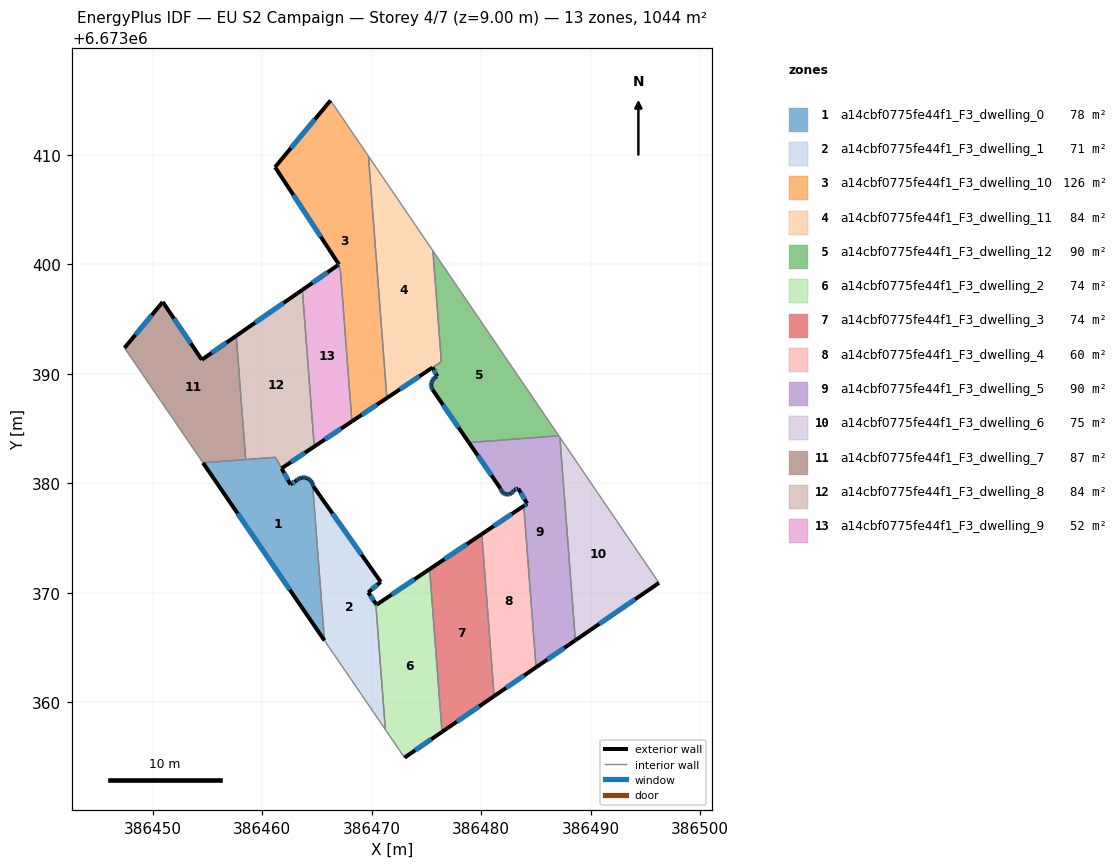
=== STOREY PLAN SPEC (per zone: floor XY polygon, exterior-wall plan segments, windows/doors) ===
zone 1: a14cbf0775fe44f1_F3_dwelling_0  (77.6 m²)
  floor: (386464.27, 6673380.37) (386464.37, 6673380.29) (386464.45, 6673380.21) (386464.54, 6673380.08) (386464.60, 6673379.96) (386465.69, 6673365.64) (386454.60, 6673381.86) (386461.21, 6673382.37) (386462.59, 6673379.88) (386463.13, 6673380.25) (386463.27, 6673380.36) (386463.42, 6673380.44) (386463.55, 6673380.49) (386463.62, 6673380.50) (386463.75, 6673380.52) (386463.89, 6673380.51) (386463.99, 6673380.49) (386464.04, 6673380.47) (386464.13, 6673380.44) (386464.24, 6673380.39)
  exterior wall: (386464.60, 6673379.96) – (386464.54, 6673380.08)  [0.1 m]
    window: (386464.58, 6673379.99) – (386464.56, 6673380.04)  [0.1 m²]
  exterior wall: (386454.60, 6673381.86) – (386465.69, 6673365.64)  [19.7 m]
    window: (386457.76, 6673377.23) – (386462.52, 6673370.27)  [10.8 m²]
  exterior wall: (386462.59, 6673379.88) – (386461.77, 6673381.35)  [1.7 m]
    window: (386462.36, 6673380.30) – (386462.01, 6673380.93)  [0.9 m²]
  exterior wall: (386463.13, 6673380.25) – (386462.59, 6673379.88)  [0.7 m]
    window: (386462.98, 6673380.14) – (386462.75, 6673379.98)  [0.4 m²]
  exterior wall: (386463.27, 6673380.36) – (386463.13, 6673380.25)  [0.2 m]
    window: (386463.23, 6673380.33) – (386463.17, 6673380.28)  [0.1 m²]
  exterior wall: (386463.42, 6673380.44) – (386463.27, 6673380.36)  [0.2 m]
    window: (386463.37, 6673380.42) – (386463.31, 6673380.39)  [0.1 m²]
  exterior wall: (386463.55, 6673380.49) – (386463.42, 6673380.44)  [0.1 m]
    window: (386463.51, 6673380.48) – (386463.45, 6673380.46)  [0.1 m²]
  exterior wall: (386463.62, 6673380.50) – (386463.55, 6673380.49)  [0.1 m]
  exterior wall: (386463.75, 6673380.52) – (386463.62, 6673380.50)  [0.1 m]
    window: (386463.71, 6673380.51) – (386463.66, 6673380.51)  [0.1 m²]
  exterior wall: (386463.89, 6673380.51) – (386463.75, 6673380.52)  [0.1 m]
    window: (386463.85, 6673380.51) – (386463.79, 6673380.52)  [0.1 m²]
  exterior wall: (386463.99, 6673380.49) – (386463.89, 6673380.51)  [0.1 m]
    window: (386463.96, 6673380.50) – (386463.92, 6673380.50)  [0.1 m²]
  exterior wall: (386464.04, 6673380.47) – (386463.99, 6673380.49)  [0.0 m]
  exterior wall: (386464.13, 6673380.44) – (386464.04, 6673380.47)  [0.1 m]
  exterior wall: (386464.24, 6673380.39) – (386464.13, 6673380.44)  [0.1 m]
    window: (386464.21, 6673380.40) – (386464.16, 6673380.43)  [0.1 m²]
  exterior wall: (386464.27, 6673380.37) – (386464.24, 6673380.39)  [0.0 m]
  exterior wall: (386464.37, 6673380.29) – (386464.27, 6673380.37)  [0.1 m]
    window: (386464.34, 6673380.31) – (386464.29, 6673380.35)  [0.1 m²]
  exterior wall: (386464.45, 6673380.21) – (386464.37, 6673380.29)  [0.1 m]
    window: (386464.42, 6673380.24) – (386464.39, 6673380.27)  [0.1 m²]
  exterior wall: (386464.54, 6673380.08) – (386464.45, 6673380.21)  [0.2 m]
    window: (386464.51, 6673380.12) – (386464.47, 6673380.17)  [0.1 m²]
  interior walls: 4
zone 2: a14cbf0775fe44f1_F3_dwelling_1  (70.6 m²)
  floor: (386464.66, 6673379.73) (386470.83, 6673370.99) (386469.69, 6673370.03) (386470.37, 6673369.00) (386471.25, 6673357.50) (386465.69, 6673365.64) (386464.60, 6673379.95) (386464.63, 6673379.85)
  exterior wall: (386464.63, 6673379.85) – (386464.60, 6673379.95)  [0.1 m]
    window: (386464.62, 6673379.88) – (386464.61, 6673379.92)  [0.1 m²]
  exterior wall: (386464.66, 6673379.73) – (386464.63, 6673379.85)  [0.1 m]
    window: (386464.65, 6673379.77) – (386464.64, 6673379.82)  [0.1 m²]
  exterior wall: (386470.83, 6673370.99) – (386464.66, 6673379.73)  [10.7 m]
    window: (386469.06, 6673373.49) – (386466.42, 6673377.23)  [5.9 m²]
  exterior wall: (386469.69, 6673370.03) – (386470.83, 6673370.99)  [1.5 m]
    window: (386470.01, 6673370.30) – (386470.50, 6673370.71)  [0.8 m²]
  exterior wall: (386470.37, 6673369.00) – (386469.69, 6673370.03)  [1.2 m]
    window: (386470.18, 6673369.29) – (386469.88, 6673369.73)  [0.7 m²]
  interior walls: 3
zone 3: a14cbf0775fe44f1_F3_dwelling_10  (125.9 m²)
  floor: (386466.24, 6673414.96) (386469.71, 6673409.88) (386471.39, 6673387.78) (386468.19, 6673385.65) (386467.14, 6673399.52) (386466.89, 6673399.90) (386467.01, 6673399.98) (386461.17, 6673408.87)
  exterior wall: (386467.01, 6673399.98) – (386466.89, 6673399.90)  [0.2 m]
    window: (386466.97, 6673399.96) – (386466.92, 6673399.92)  [0.1 m²]
  exterior wall: (386461.17, 6673408.87) – (386467.01, 6673399.98)  [10.6 m]
    window: (386462.84, 6673406.33) – (386465.34, 6673402.52)  [5.9 m²]
  exterior wall: (386466.24, 6673414.96) – (386461.17, 6673408.87)  [7.9 m]
    window: (386464.80, 6673413.22) – (386462.62, 6673410.61)  [4.4 m²]
  exterior wall: (386468.19, 6673385.65) – (386471.39, 6673387.78)  [3.8 m]
    window: (386469.10, 6673386.26) – (386470.47, 6673387.17)  [2.1 m²]
  interior walls: 4
zone 4: a14cbf0775fe44f1_F3_dwelling_11  (84.2 m²)
  floor: (386469.71, 6673409.88) (386475.59, 6673401.23) (386476.36, 6673391.10) (386471.39, 6673387.78)
  exterior wall: (386471.39, 6673387.78) – (386475.56, 6673390.57)  [5.0 m]
    window: (386472.58, 6673388.58) – (386474.37, 6673389.77)  [2.8 m²]
  interior walls: 4
zone 5: a14cbf0775fe44f1_F3_dwelling_12  (89.7 m²)
  floor: (386475.59, 6673401.23) (386487.09, 6673384.34) (386478.88, 6673383.71) (386475.57, 6673388.53) (386475.49, 6673388.67) (386475.47, 6673388.77) (386475.44, 6673388.91) (386475.44, 6673389.04) (386475.46, 6673389.16) (386475.49, 6673389.26) (386475.55, 6673389.39) (386475.61, 6673389.47) (386475.69, 6673389.57) (386475.79, 6673389.66) (386475.89, 6673389.72) (386475.99, 6673389.76) (386475.56, 6673390.57) (386476.36, 6673391.10)
  exterior wall: (386475.49, 6673388.67) – (386475.57, 6673388.53)  [0.2 m]
    window: (386475.52, 6673388.63) – (386475.55, 6673388.57)  [0.1 m²]
  exterior wall: (386475.47, 6673388.77) – (386475.49, 6673388.67)  [0.1 m]
    window: (386475.48, 6673388.74) – (386475.49, 6673388.70)  [0.1 m²]
  exterior wall: (386475.44, 6673388.91) – (386475.47, 6673388.77)  [0.1 m]
    window: (386475.45, 6673388.87) – (386475.46, 6673388.81)  [0.1 m²]
  exterior wall: (386475.44, 6673389.04) – (386475.44, 6673388.91)  [0.1 m]
    window: (386475.44, 6673389.00) – (386475.44, 6673388.95)  [0.1 m²]
  exterior wall: (386475.46, 6673389.16) – (386475.44, 6673389.04)  [0.1 m]
    window: (386475.45, 6673389.13) – (386475.45, 6673389.07)  [0.1 m²]
  exterior wall: (386475.49, 6673389.26) – (386475.46, 6673389.16)  [0.1 m]
    window: (386475.48, 6673389.23) – (386475.47, 6673389.19)  [0.1 m²]
  exterior wall: (386475.55, 6673389.39) – (386475.49, 6673389.26)  [0.1 m]
    window: (386475.53, 6673389.35) – (386475.51, 6673389.30)  [0.1 m²]
  exterior wall: (386475.61, 6673389.47) – (386475.55, 6673389.39)  [0.1 m]
    window: (386475.59, 6673389.45) – (386475.57, 6673389.41)  [0.1 m²]
  exterior wall: (386475.69, 6673389.57) – (386475.61, 6673389.47)  [0.1 m]
    window: (386475.67, 6673389.54) – (386475.63, 6673389.50)  [0.1 m²]
  exterior wall: (386475.79, 6673389.66) – (386475.69, 6673389.57)  [0.1 m]
    window: (386475.76, 6673389.63) – (386475.72, 6673389.60)  [0.1 m²]
  exterior wall: (386475.89, 6673389.72) – (386475.79, 6673389.66)  [0.1 m]
    window: (386475.86, 6673389.70) – (386475.82, 6673389.67)  [0.1 m²]
  exterior wall: (386475.99, 6673389.76) – (386475.89, 6673389.72)  [0.1 m]
    window: (386475.96, 6673389.75) – (386475.92, 6673389.73)  [0.1 m²]
  exterior wall: (386475.56, 6673390.57) – (386475.99, 6673389.76)  [0.9 m]
    window: (386475.68, 6673390.34) – (386475.87, 6673389.99)  [0.5 m²]
  exterior wall: (386475.57, 6673388.53) – (386478.88, 6673383.71)  [5.8 m]
    window: (386476.52, 6673387.15) – (386477.93, 6673385.09)  [3.2 m²]
  interior walls: 4
zone 6: a14cbf0775fe44f1_F3_dwelling_2  (74.1 m²)
  floor: (386475.29, 6673372.15) (386476.42, 6673357.29) (386473.00, 6673354.94) (386471.25, 6673357.50) (386470.37, 6673369.00) (386470.44, 6673368.89)
  exterior wall: (386470.44, 6673368.89) – (386470.37, 6673369.00)  [0.1 m]
    window: (386470.42, 6673368.92) – (386470.39, 6673368.97)  [0.1 m²]
  exterior wall: (386475.29, 6673372.15) – (386470.44, 6673368.89)  [5.8 m]
    window: (386473.91, 6673371.22) – (386471.83, 6673369.83)  [3.2 m²]
  exterior wall: (386473.00, 6673354.94) – (386476.42, 6673357.29)  [4.2 m]
    window: (386473.98, 6673355.61) – (386475.45, 6673356.62)  [2.3 m²]
  interior walls: 3
zone 7: a14cbf0775fe44f1_F3_dwelling_3  (74.3 m²)
  floor: (386480.06, 6673375.35) (386481.18, 6673360.55) (386476.42, 6673357.29) (386475.29, 6673372.15)
  exterior wall: (386476.42, 6673357.29) – (386481.18, 6673360.55)  [5.8 m]
    window: (386477.78, 6673358.22) – (386479.82, 6673359.62)  [3.2 m²]
  exterior wall: (386480.06, 6673375.35) – (386475.29, 6673372.15)  [5.7 m]
    window: (386478.70, 6673374.44) – (386476.65, 6673373.07)  [3.2 m²]
  interior walls: 2
zone 8: a14cbf0775fe44f1_F3_dwelling_4  (59.5 m²)
  floor: (386483.89, 6673377.92) (386485.01, 6673363.18) (386481.18, 6673360.55) (386480.06, 6673375.35)
  exterior wall: (386481.18, 6673360.55) – (386485.01, 6673363.18)  [4.6 m]
    window: (386482.28, 6673361.31) – (386483.92, 6673362.43)  [2.6 m²]
  exterior wall: (386483.89, 6673377.92) – (386480.06, 6673375.35)  [4.6 m]
    window: (386482.80, 6673377.19) – (386481.15, 6673376.09)  [2.5 m²]
  interior walls: 2
zone 9: a14cbf0775fe44f1_F3_dwelling_5  (89.8 m²)
  floor: (386487.19, 6673384.19) (386488.60, 6673365.65) (386485.01, 6673363.18) (386483.89, 6673377.92) (386484.20, 6673378.13) (386483.39, 6673379.52) (386483.01, 6673379.38) (386482.95, 6673379.26) (386482.87, 6673379.17) (386482.75, 6673379.08) (386482.63, 6673379.01) (386482.47, 6673378.97) (386482.29, 6673378.99) (386482.16, 6673379.02) (386482.04, 6673379.08) (386481.94, 6673379.17) (386481.85, 6673379.29) (386481.80, 6673379.40) (386481.76, 6673379.51) (386478.88, 6673383.71) (386487.09, 6673384.34)
  exterior wall: (386483.01, 6673379.38) – (386483.39, 6673379.52)  [0.4 m]
    window: (386483.12, 6673379.42) – (386483.28, 6673379.48)  [0.2 m²]
  exterior wall: (386482.95, 6673379.26) – (386483.01, 6673379.38)  [0.1 m]
    window: (386482.97, 6673379.30) – (386482.99, 6673379.35)  [0.1 m²]
  exterior wall: (386482.87, 6673379.17) – (386482.95, 6673379.26)  [0.1 m]
    window: (386482.89, 6673379.20) – (386482.93, 6673379.24)  [0.1 m²]
  exterior wall: (386482.75, 6673379.08) – (386482.87, 6673379.17)  [0.1 m]
    window: (386482.79, 6673379.10) – (386482.84, 6673379.14)  [0.1 m²]
  exterior wall: (386482.63, 6673379.01) – (386482.75, 6673379.08)  [0.1 m]
    window: (386482.66, 6673379.03) – (386482.72, 6673379.06)  [0.1 m²]
  exterior wall: (386482.47, 6673378.97) – (386482.63, 6673379.01)  [0.2 m]
    window: (386482.51, 6673378.98) – (386482.58, 6673379.00)  [0.1 m²]
  exterior wall: (386482.29, 6673378.99) – (386482.47, 6673378.97)  [0.2 m]
    window: (386482.34, 6673378.98) – (386482.42, 6673378.98)  [0.1 m²]
  exterior wall: (386482.16, 6673379.02) – (386482.29, 6673378.99)  [0.1 m]
    window: (386482.20, 6673379.01) – (386482.25, 6673379.00)  [0.1 m²]
  exterior wall: (386482.04, 6673379.08) – (386482.16, 6673379.02)  [0.1 m]
    window: (386482.08, 6673379.07) – (386482.12, 6673379.04)  [0.1 m²]
  exterior wall: (386481.94, 6673379.17) – (386482.04, 6673379.08)  [0.1 m]
    window: (386481.97, 6673379.15) – (386482.01, 6673379.11)  [0.1 m²]
  exterior wall: (386481.85, 6673379.29) – (386481.94, 6673379.17)  [0.1 m]
    window: (386481.87, 6673379.25) – (386481.91, 6673379.21)  [0.1 m²]
  exterior wall: (386481.80, 6673379.40) – (386481.85, 6673379.29)  [0.1 m]
    window: (386481.81, 6673379.37) – (386481.83, 6673379.32)  [0.1 m²]
  exterior wall: (386481.76, 6673379.51) – (386481.80, 6673379.40)  [0.1 m]
    window: (386481.77, 6673379.48) – (386481.79, 6673379.43)  [0.1 m²]
  exterior wall: (386478.88, 6673383.71) – (386481.76, 6673379.51)  [5.1 m]
    window: (386479.70, 6673382.51) – (386480.94, 6673380.71)  [2.8 m²]
  exterior wall: (386485.01, 6673363.18) – (386488.60, 6673365.65)  [4.4 m]
    window: (386486.04, 6673363.89) – (386487.58, 6673364.94)  [2.4 m²]
  exterior wall: (386484.20, 6673378.13) – (386483.89, 6673377.92)  [0.4 m]
    window: (386484.11, 6673378.07) – (386483.98, 6673377.98)  [0.2 m²]
  exterior wall: (386483.39, 6673379.52) – (386484.20, 6673378.13)  [1.6 m]
    window: (386483.62, 6673379.12) – (386483.97, 6673378.53)  [0.9 m²]
  interior walls: 4
zone 10: a14cbf0775fe44f1_F3_dwelling_6  (74.5 m²)
  floor: (386487.19, 6673384.19) (386496.24, 6673370.89) (386488.60, 6673365.65)
  exterior wall: (386488.60, 6673365.65) – (386496.24, 6673370.89)  [9.3 m]
    window: (386490.78, 6673367.15) – (386494.06, 6673369.40)  [5.1 m²]
  interior walls: 2
zone 11: a14cbf0775fe44f1_F3_dwelling_7  (87.0 m²)
  floor: (386457.63, 6673393.46) (386458.49, 6673382.16) (386454.60, 6673381.86) (386447.42, 6673392.36) (386450.92, 6673396.55) (386454.49, 6673391.28)
  exterior wall: (386450.92, 6673396.55) – (386447.42, 6673392.36)  [5.5 m]
    window: (386449.92, 6673395.35) – (386448.42, 6673393.56)  [3.0 m²]
  exterior wall: (386454.49, 6673391.28) – (386450.92, 6673396.55)  [6.4 m]
    window: (386453.47, 6673392.79) – (386451.94, 6673395.05)  [3.5 m²]
  exterior wall: (386457.63, 6673393.46) – (386454.49, 6673391.28)  [3.8 m]
    window: (386456.73, 6673392.84) – (386455.39, 6673391.90)  [2.1 m²]
  interior walls: 3
zone 12: a14cbf0775fe44f1_F3_dwelling_8  (84.4 m²)
  floor: (386463.66, 6673397.66) (386464.75, 6673383.35) (386461.77, 6673381.36) (386461.21, 6673382.37) (386458.49, 6673382.16) (386457.63, 6673393.46)
  exterior wall: (386463.66, 6673397.66) – (386457.63, 6673393.46)  [7.3 m]
    window: (386461.94, 6673396.46) – (386459.35, 6673394.66)  [4.0 m²]
  exterior wall: (386461.77, 6673381.36) – (386464.75, 6673383.35)  [3.6 m]
    window: (386462.62, 6673381.93) – (386463.90, 6673382.78)  [2.0 m²]
  interior walls: 4
zone 13: a14cbf0775fe44f1_F3_dwelling_9  (51.8 m²)
  floor: (386467.14, 6673399.51) (386468.19, 6673385.65) (386464.75, 6673383.35) (386463.66, 6673397.66) (386466.89, 6673399.90)
  exterior wall: (386466.89, 6673399.90) – (386463.66, 6673397.66)  [3.9 m]
    window: (386465.97, 6673399.26) – (386464.59, 6673398.30)  [2.2 m²]
  exterior wall: (386464.75, 6673383.35) – (386468.19, 6673385.65)  [4.1 m]
    window: (386465.74, 6673384.00) – (386467.21, 6673384.99)  [2.3 m²]
  interior walls: 3

=== DERIVED (storey summary) ===
Building: EU S2 Campaign
Storey: 4 of 7  (floor level z = 9.00 m)
Storey gross floor area: 1043.6 m²
Zones on this storey: 13
  - a14cbf0775fe44f1_F3_dwelling_0: floor 77.6 m²; exterior wall 23.8 m (71.3 m²); 14 window(s) 13.0 m²; WWR 18.2%
  - a14cbf0775fe44f1_F3_dwelling_1: floor 70.6 m²; exterior wall 13.7 m (41.0 m²); 5 window(s) 7.5 m²; WWR 18.4%
  - a14cbf0775fe44f1_F3_dwelling_10: floor 125.9 m²; exterior wall 22.5 m (67.6 m²); 4 window(s) 12.4 m²; WWR 18.4%
  - a14cbf0775fe44f1_F3_dwelling_11: floor 84.2 m²; exterior wall 5.0 m (15.0 m²); 1 window(s) 2.8 m²; WWR 18.4%
  - a14cbf0775fe44f1_F3_dwelling_12: floor 89.7 m²; exterior wall 8.3 m (24.8 m²); 14 window(s) 4.5 m²; WWR 18.4%
  - a14cbf0775fe44f1_F3_dwelling_2: floor 74.1 m²; exterior wall 10.1 m (30.4 m²); 3 window(s) 5.6 m²; WWR 18.4%
  - a14cbf0775fe44f1_F3_dwelling_3: floor 74.3 m²; exterior wall 11.5 m (34.5 m²); 2 window(s) 6.3 m²; WWR 18.4%
  - a14cbf0775fe44f1_F3_dwelling_4: floor 59.5 m²; exterior wall 9.3 m (27.8 m²); 2 window(s) 5.1 m²; WWR 18.4%
  - a14cbf0775fe44f1_F3_dwelling_5: floor 89.8 m²; exterior wall 13.5 m (40.5 m²); 17 window(s) 7.4 m²; WWR 18.4%
  - a14cbf0775fe44f1_F3_dwelling_6: floor 74.5 m²; exterior wall 9.3 m (27.8 m²); 1 window(s) 5.1 m²; WWR 18.4%
  - a14cbf0775fe44f1_F3_dwelling_7: floor 87.0 m²; exterior wall 15.7 m (47.0 m²); 3 window(s) 8.6 m²; WWR 18.4%
  - a14cbf0775fe44f1_F3_dwelling_8: floor 84.4 m²; exterior wall 10.9 m (32.8 m²); 2 window(s) 6.0 m²; WWR 18.4%
  - a14cbf0775fe44f1_F3_dwelling_9: floor 51.8 m²; exterior wall 8.1 m (24.2 m²); 2 window(s) 4.4 m²; WWR 18.4%
Zone adjacency (shared interzone walls):
  - a14cbf0775fe44f1_F3_dwelling_0 ↔ a14cbf0775fe44f1_F3_dwelling_1
  - a14cbf0775fe44f1_F3_dwelling_0 ↔ a14cbf0775fe44f1_F3_dwelling_7
  - a14cbf0775fe44f1_F3_dwelling_0 ↔ a14cbf0775fe44f1_F3_dwelling_8
  - a14cbf0775fe44f1_F3_dwelling_1 ↔ a14cbf0775fe44f1_F3_dwelling_2
  - a14cbf0775fe44f1_F3_dwelling_10 ↔ a14cbf0775fe44f1_F3_dwelling_11
  - a14cbf0775fe44f1_F3_dwelling_10 ↔ a14cbf0775fe44f1_F3_dwelling_9
  - a14cbf0775fe44f1_F3_dwelling_11 ↔ a14cbf0775fe44f1_F3_dwelling_12
  - a14cbf0775fe44f1_F3_dwelling_12 ↔ a14cbf0775fe44f1_F3_dwelling_5
  - a14cbf0775fe44f1_F3_dwelling_2 ↔ a14cbf0775fe44f1_F3_dwelling_3
  - a14cbf0775fe44f1_F3_dwelling_3 ↔ a14cbf0775fe44f1_F3_dwelling_4
  - a14cbf0775fe44f1_F3_dwelling_4 ↔ a14cbf0775fe44f1_F3_dwelling_5
  - a14cbf0775fe44f1_F3_dwelling_5 ↔ a14cbf0775fe44f1_F3_dwelling_6
  - a14cbf0775fe44f1_F3_dwelling_7 ↔ a14cbf0775fe44f1_F3_dwelling_8
  - a14cbf0775fe44f1_F3_dwelling_8 ↔ a14cbf0775fe44f1_F3_dwelling_9